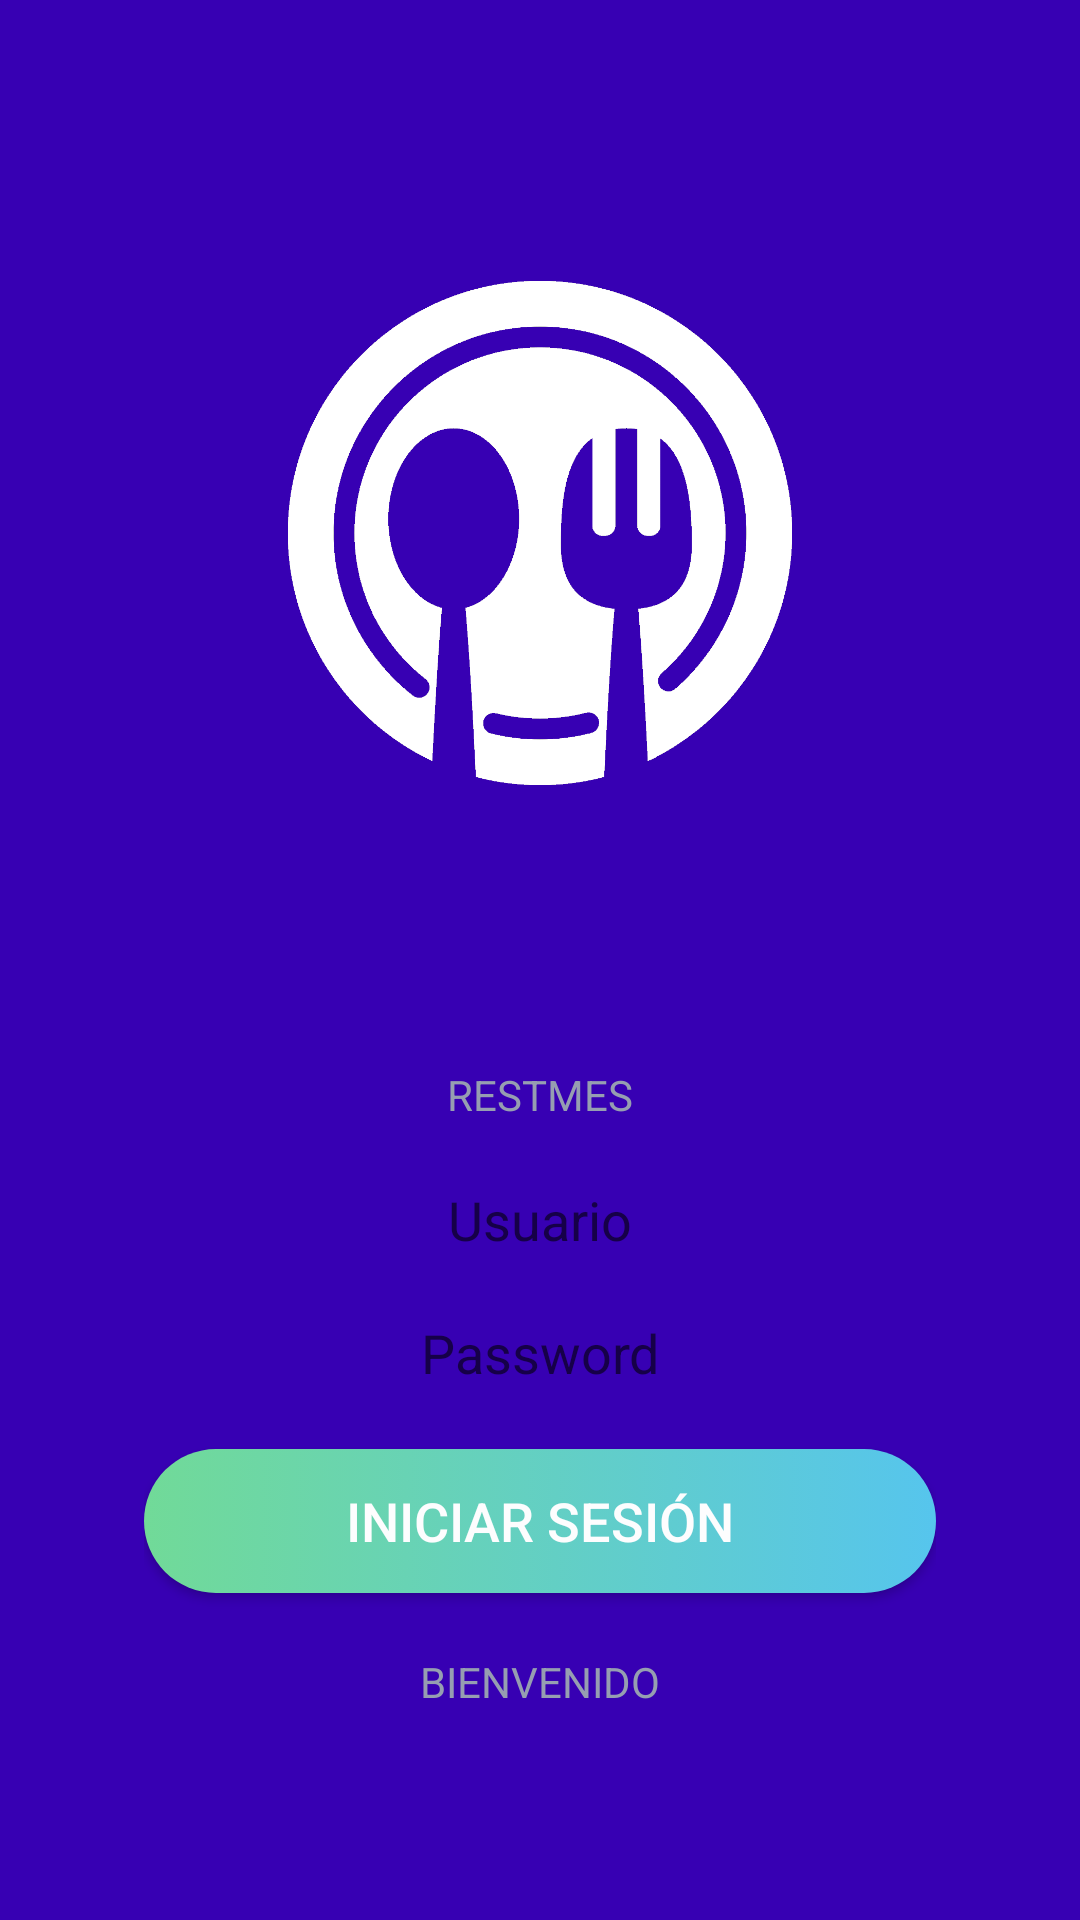

Layout XML and referenced resources for this Android screen:
<!-- AndroidManifest.xml: application theme AppTheme -->
<!-- res/layout/activity_main.xml -->
<?xml version="1.0" encoding="utf-8"?>
<android.support.constraint.ConstraintLayout xmlns:android="http://schemas.android.com/apk/res/android"
    xmlns:app="http://schemas.android.com/apk/res-auto"
    xmlns:tools="http://schemas.android.com/tools"
    android:layout_width="match_parent"
    android:layout_height="match_parent"
    android:background="@color/colorPrimaryDark"
    tools:context=".MainActivity">

    <LinearLayout
        android:layout_width="0dp"
        android:layout_height="wrap_content"
        android:layout_centerHorizontal="true"
        android:layout_centerVertical="true"
        android:layout_marginBottom="24dp"
        android:layout_marginEnd="48dp"
        android:layout_marginStart="48dp"
        android:layout_marginTop="24dp"
        android:orientation="vertical"
        app:layout_constraintBottom_toBottomOf="parent"
        app:layout_constraintEnd_toEndOf="parent"
        app:layout_constraintHorizontal_bias="0.0"
        app:layout_constraintStart_toStartOf="parent"
        app:layout_constraintTop_toTopOf="parent">

        <ImageView
            android:id="@+id/imageView"
            android:layout_width="match_parent"
            android:layout_height="wrap_content"
            android:layout_marginLeft="48dp"
            android:layout_marginRight="48dp"
            android:layout_weight="1"
            android:contentDescription="RestMes"
            app:srcCompat="@drawable/icon_app" />

        <TextView
            android:id="@+id/textView2"
            style="@style/textView_style"
            android:text="RESTMES" />

        <EditText
            android:id="@+id/editText"
            style="@style/editText_style"
            android:hint="Usuario"
            android:inputType="textEmailAddress" />

        <EditText
            android:id="@+id/editText2"
            style="@style/editText_style"
            android:hint="Password"
            android:inputType="textPassword" />

        <Button
            android:id="@+id/button"
            style="@style/button_style"
            android:text="Iniciar sesión" />

        <TextView
            android:id="@+id/textView"
            style="@style/textView2_style"
            android:text="BIENVENIDO" />
    </LinearLayout>
</android.support.constraint.ConstraintLayout>
<!-- resources referenced by this layout -->
<resources>
  <!-- drawable icon_app: png bitmap (drawable, 48581 bytes) -->
  <style name="button_style">
          <item name="android:background">@drawable/button_background</item>
          <item name="android:layout_width">match_parent</item>
          <item name="android:layout_height">wrap_content</item>
          <item name="android:layout_marginTop">10dp</item>
          <item name="android:textColor">#FDFDFE</item>
          <item name="android:layout_marginBottom">20dp</item>
          <item name="android:textSize">18sp</item>
      </style>
  <style name="editText_style">
          <item name="android:gravity">center</item>
          <item name="android:background">@drawable/edittext_background</item>
          <item name="android:layout_margin">10dp</item>
          <item name="android:layout_width">match_parent</item>
          <item name="android:layout_height">wrap_content</item>
          <item name="android:ems">10</item>
      </style>
  <style name="textView2_style">
          <item name="android:textAlignment">center</item>
          <item name="android:textColor">#969EB1</item>
          <item name="android:layout_width">match_parent</item>
          <item name="android:layout_height">wrap_content</item>
          <item name="android:layout_marginBottom">70dp</item>
      </style>
  <style name="textView_style">
          <item name="android:textAlignment">center</item>
          <item name="android:textColor">#969EB1</item>
          <item name="android:layout_width">match_parent</item>
          <item name="android:layout_height">wrap_content</item>
          <item name="android:layout_marginBottom">10dp</item>
      </style>
  <style name="AppTheme" parent="Theme.AppCompat.Light.NoActionBar">
          
          <item name="colorPrimary">@color/colorPrimary</item>
          <item name="colorPrimaryDark">@color/colorPrimaryDark</item>
          <item name="colorAccent">@color/colorAccent</item>
      </style>
  <!-- drawable button_background (drawable) -->
  <?xml version="1.0" encoding="utf-8"?>
  <selector xmlns:android="http://schemas.android.com/apk/res/android">
      <item>
          <shape android:shape="rectangle">
              <corners android:radius="50dp"/>
              <solid android:color="#FDFDFE"/>
              <size android:height="25dp"/>
              <gradient android:startColor="#71DA98"
                        android:endColor="#56C5ED"/>
          </shape>
      </item>
  </selector>
  <!-- not gathered from this repository: default colours our renderer supplied (Android Studio template values) -->
  <color name="colorPrimary">#FF6200EE</color>
  <color name="colorPrimaryDark">#FF3700B3</color>
  <color name="colorAccent">#FF03DAC5</color>
</resources>
